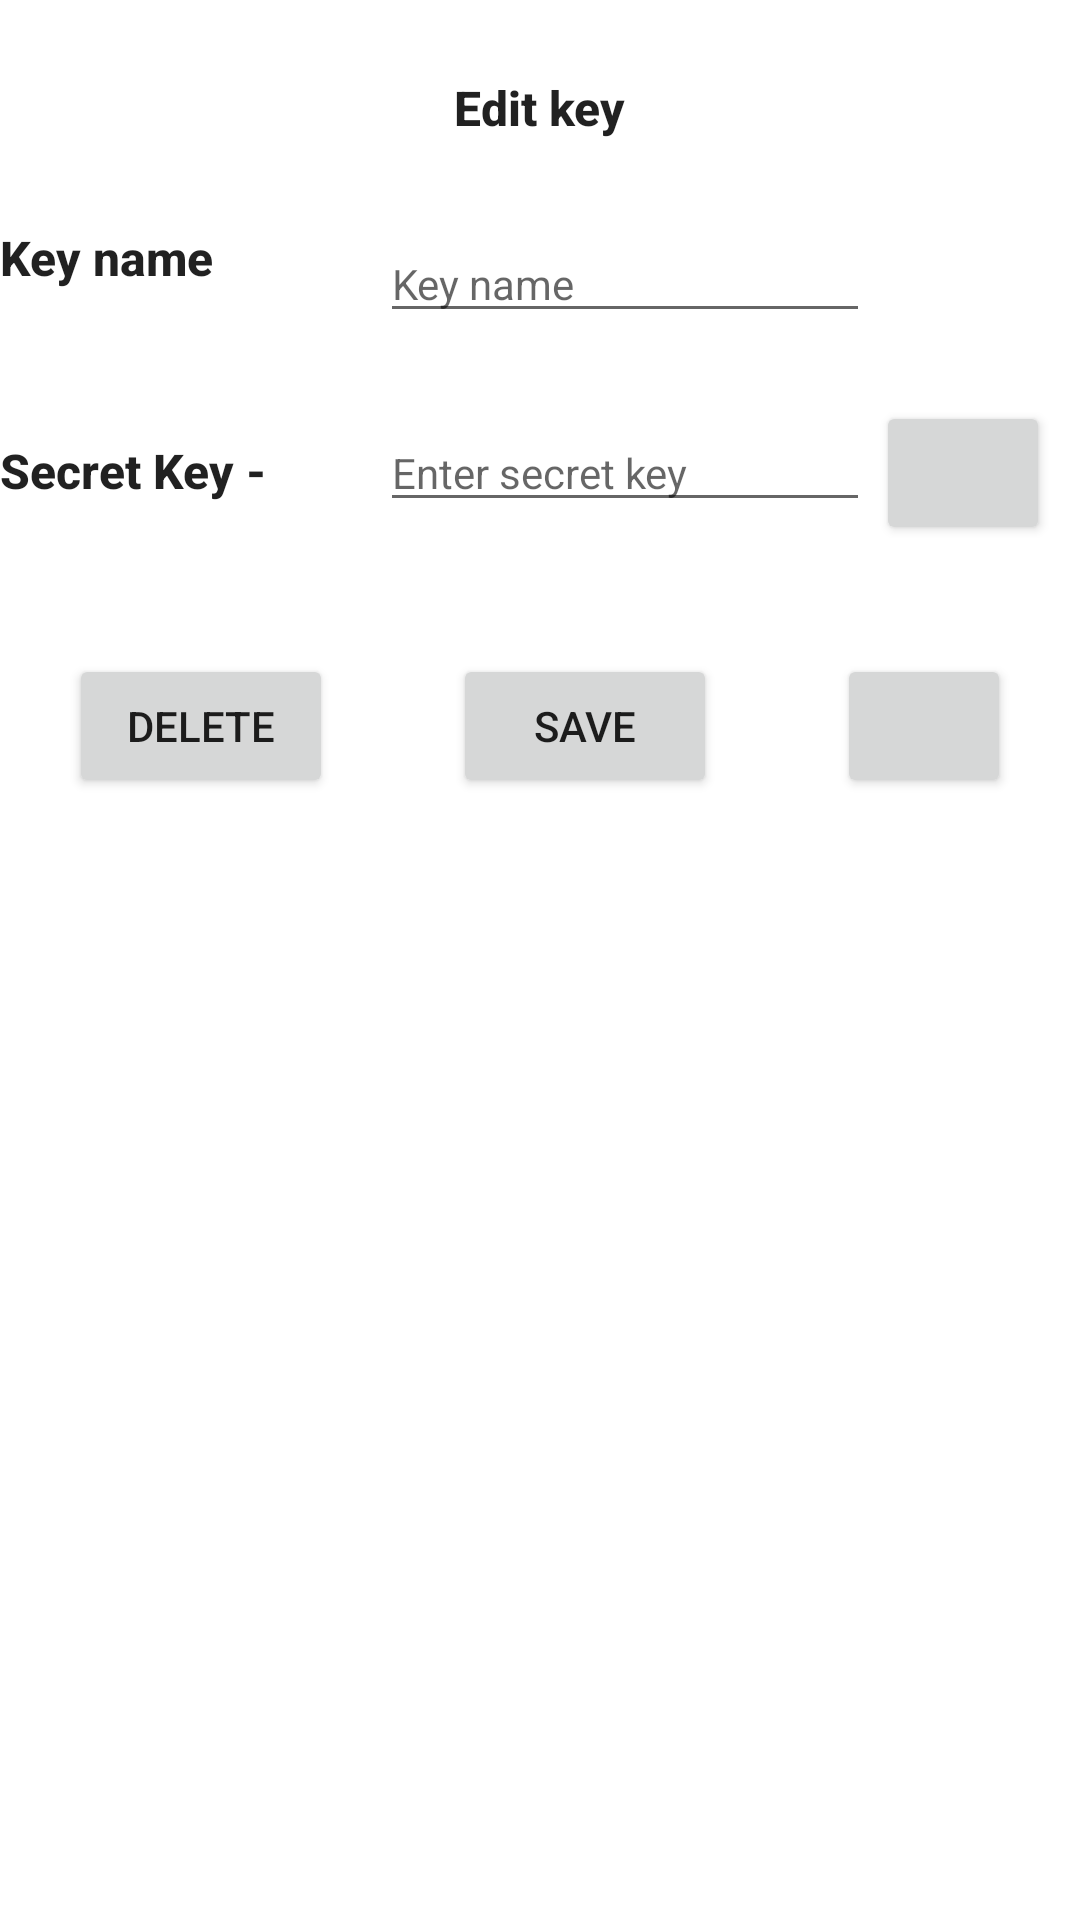

Reconstruct the res/layout file that produces this screen, plus the resources it refers to.
<!-- AndroidManifest.xml: application theme Theme.AndroidSteganography -->
<!-- res/layout/activity_sercret_key_edit.xml -->
<?xml version="1.0" encoding="utf-8"?>
<RelativeLayout android:layout_height="match_parent"
    android:layout_width="match_parent"
    android:layout_margin="16dp"
    xmlns:android="http://schemas.android.com/apk/res/android" >
    <TextView
        android:id="@+id/mode_text"
        android:layout_width="wrap_content"
        android:layout_height="wrap_content"
        android:layout_marginTop="25dp"
        android:text="@string/edit_key"
        android:layout_centerHorizontal="true"
        android:textAlignment="center"
        android:textAllCaps="false"
        android:textAppearance="@style/TextAppearance.AppCompat.Button"
        android:textSize="16sp"
        android:textStyle="bold" />
    <TextView
        android:id="@+id/key_name_text"
        android:layout_width="wrap_content"
        android:layout_height="wrap_content"
        android:layout_marginTop="75dp"
        android:text="@string/key_name"
        android:textAlignment="center"
        android:textAllCaps="false"
        android:textAppearance="@style/TextAppearance.AppCompat.Button"
        android:textSize="16sp"
        android:textStyle="bold" />

    <TextView
        android:id="@+id/sercret_key_text"
        android:layout_width="wrap_content"
        android:layout_height="wrap_content"
        android:layout_below="@+id/key_name_edit"
        android:layout_marginTop="35dp"
        android:text="@string/secret_key"
        android:textAlignment="center"
        android:textAllCaps="false"
        android:textAppearance="@style/TextAppearance.AppCompat.Button"
        android:textSize="16sp"
        android:textStyle="bold" />



    <EditText
        android:id="@+id/key_name_edit"
        android:layout_width="wrap_content"
        android:layout_height="wrap_content"
        android:layout_alignStart="@+id/secret_key_edit"
        android:layout_alignTop="@+id/key_name_text"
        android:ems="10"
        android:hint="@string/key_name"
        android:inputType="textPersonName"
        android:textSize="14sp" />

    <EditText
        android:id="@+id/secret_key_edit"
        android:layout_width="wrap_content"
        android:layout_height="wrap_content"
        android:layout_alignBaseline="@+id/sercret_key_text"
        android:layout_alignBottom="@+id/sercret_key_text"
        android:layout_alignParentEnd="true"
        android:layout_marginEnd="70dp"
        android:ems="10"
        android:hint="@string/enter_secret_key"
        android:textSize="14sp" />

    <Button
        android:id="@+id/random_secret_key_button"
        android:layout_width="58dp"
        android:layout_height="wrap_content"
        android:layout_alignBaseline="@+id/sercret_key_text"
        android:layout_alignBottom="@+id/sercret_key_text"
        android:layout_alignParentEnd="true"
        android:layout_marginEnd="10dp"
        android:drawableLeft="@drawable/ic_random_key"
        android:drawableTint="@color/white"
        />

    <RelativeLayout
        android:layout_width="wrap_content"
        android:layout_height="wrap_content"
        android:layout_below="@+id/secret_key_edit"
        android:layout_centerHorizontal="true">
        <Button
            android:id="@+id/delete_secret_key_button"
            android:layout_width="wrap_content"
            android:layout_height="wrap_content"

            android:text="@string/delete"
            android:layout_marginTop="44sp"

            />
        <Button
            android:id="@+id/save_secret_key_button"
            android:layout_width="wrap_content"
            android:layout_height="wrap_content"
            android:layout_toEndOf="@id/delete_secret_key_button"
            android:layout_alignBaseline="@id/delete_secret_key_button"
            android:text="@string/save"
            android:layout_marginStart="40sp"
            />
        <Button
            android:id="@+id/share_button"
            android:drawableLeft="@drawable/ic_share_key"
            android:layout_width="58dp"
            android:layout_height="wrap_content"
            android:layout_alignBaseline="@id/save_secret_key_button"
            android:layout_marginStart="40sp"
            android:layout_toEndOf="@id/save_secret_key_button"
            android:drawableTint="@color/white" />
    </RelativeLayout>


</RelativeLayout>
<!-- resources referenced by this layout -->
<resources>
  <string name="delete">Delete</string>
  <string name="edit_key">Edit key</string>
  <string name="enter_secret_key">Enter secret key</string>
  <string name="key_name">Key name</string>
  <string name="save">Save</string>
  <string name="secret_key">Secret Key -</string>
  <style name="Theme.AndroidSteganography" parent="Theme.MaterialComponents.DayNight.DarkActionBar">
          
          <item name="colorPrimary">@color/purple_500</item>
          <item name="colorPrimaryVariant">@color/purple_700</item>
          <item name="colorOnPrimary">@color/white</item>
          
          <item name="colorSecondary">@color/teal_200</item>
          <item name="colorSecondaryVariant">@color/teal_700</item>
          <item name="colorOnSecondary">@color/black</item>
          
          <item name="android:statusBarColor" tools:targetApi="l">?attr/colorPrimaryVariant</item>
          
      </style>
  <!-- not gathered from this repository: default colours our renderer supplied (Android Studio template values) -->
  <color name="purple_500">#FF6200EE</color>
  <color name="purple_700">#FF3700B3</color>
  <color name="teal_200">#FF03DAC5</color>
  <color name="teal_700">#FF018786</color>
  <color name="black">#FF000000</color>
  <color name="white">#FFFFFFFF</color>
</resources>
